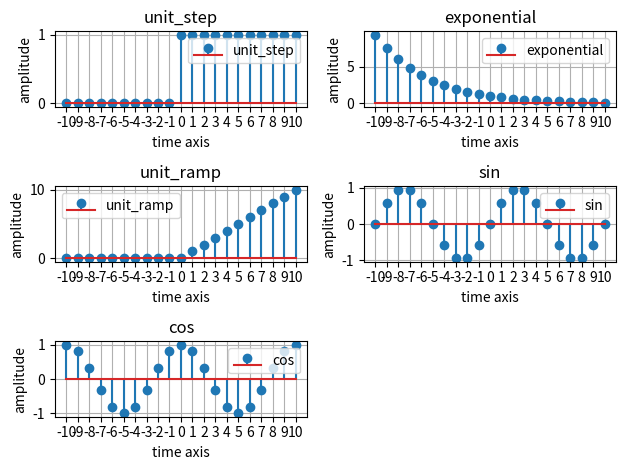

Write the Python code that produced this figure.
''' 
Generating elementary signals like Unit Step, Ramp, Exponential, Sine, and 
Cosine sequences. 

'''

import numpy as np
import matplotlib.pyplot as plt


def ploting(x, y, title, labeling , sub):
    plt.subplot(3,2,sub)
    plt.title(title)
    plt.stem(x, y, label = labeling)
    plt.legend()
    plt.xlabel('time axis')
    plt.ylabel('amplitude')
    plt.grid(True)
    plt.xticks(np.arange(x[0], x[-1]+1, 1))
    
    
    
    

n = np.arange(-10, 11, 1)
amplitude  = np.where(n>=0, 1, 0)
ploting(n, amplitude, 'unit_step', 'unit_step', 1)

amplitude = 0.8 ** n
ploting(n, amplitude, 'exponential', 'exponential', 2)

amplitude = np.where(n>=0, n, 0)
ploting(n, amplitude, 'unit_ramp', 'unit_ramp', 3)



amplitude = np.sin(2*np.pi*0.1*n)
ploting(n, amplitude, 'sin', 'sin', 4)

amplitude = np.cos(2*np.pi*0.1*n)
ploting(n, amplitude, 'cos', 'cos', 5)



plt.tight_layout()
plt.show()



